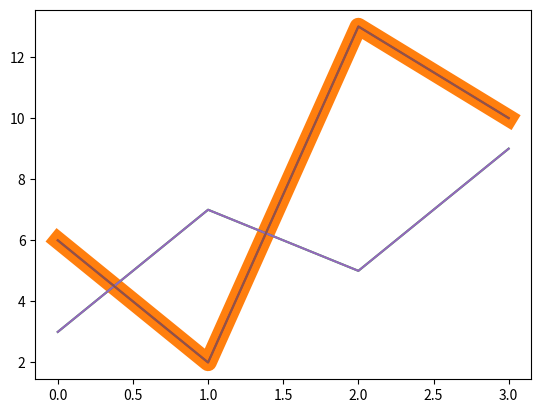

Source code (Python):
# -*- coding: utf-8 -*-
"""
Created on Wed Jan  3 13:49:16 2024

[redacted]
"""

# =============================================================================
# Matplotlib 绘图线
# 绘图过程如果我们自定义线的样式，包括线的类型、颜色和大小等。
# 
# 线的类型
# 线的类型可以使用 linestyle 参数来定义，简写为 ls。
# 
# 类型	简写	说明
# 'solid' (默认)	'-'	实线
# 'dotted'	':'	点虚线
# 'dashed'	'--'	破折线
# 'dashdot'	'-.'	点划线
# 'None'	'' 或 ' '	不画线
# =============================================================================
import matplotlib.pyplot as plt
import numpy as np

ypoints = np.array([6, 2, 13, 10])

plt.plot(ypoints, linestyle = 'dotted')
plt.show()

# =============================================================================
# 线的颜色
# 线的颜色可以使用 color 参数来定义，简写为 c。
# 
# 颜色类型：
# 
# 颜色标记	描述
# 'r'	红色
# 'g'	绿色
# 'b'	蓝色
# 'c'	青色
# 'm'	品红
# 'y'	黄色
# 'k'	黑色
# 'w'	白色
# 当然也可以自定义颜色类型，例如：SeaGreen、#8FBC8F 等，完整样式可以参考 HTML 颜色值。
# =============================================================================
import matplotlib.pyplot as plt
import numpy as np

ypoints = np.array([6, 2, 13, 10])

plt.plot(ypoints, color = 'r')
plt.show()

# =============================================================================
# 线的宽度
# 线的宽度可以使用 linewidth 参数来定义，简写为 lw，值可以是浮点数，如：1、2.0、5.67 等。
# =============================================================================
import matplotlib.pyplot as plt
import numpy as np

ypoints = np.array([6, 2, 13, 10])

plt.plot(ypoints, linewidth = '12.5')
plt.show()

# =============================================================================
# 多条线
# plot() 方法中可以包含多对 x,y 值来绘制多条线。
# =============================================================================

import matplotlib.pyplot as plt
import numpy as np

y1 = np.array([3, 7, 5, 9])
y2 = np.array([6, 2, 13, 10])

plt.plot(y1)
plt.plot(y2)

plt.show()
# =============================================================================
# 从上图可以看出 x 的值默认设置为 [0, 1, 2, 3]。

# 显示结果如下：

# 我们也可以自己设置 x 坐标等值：
# =============================================================================
import matplotlib.pyplot as plt
import numpy as np

x1 = np.array([0, 1, 2, 3])
y1 = np.array([3, 7, 5, 9])
x2 = np.array([0, 1, 2, 3])
y2 = np.array([6, 2, 13, 10])

plt.plot(x1, y1, x2, y2)
plt.show()